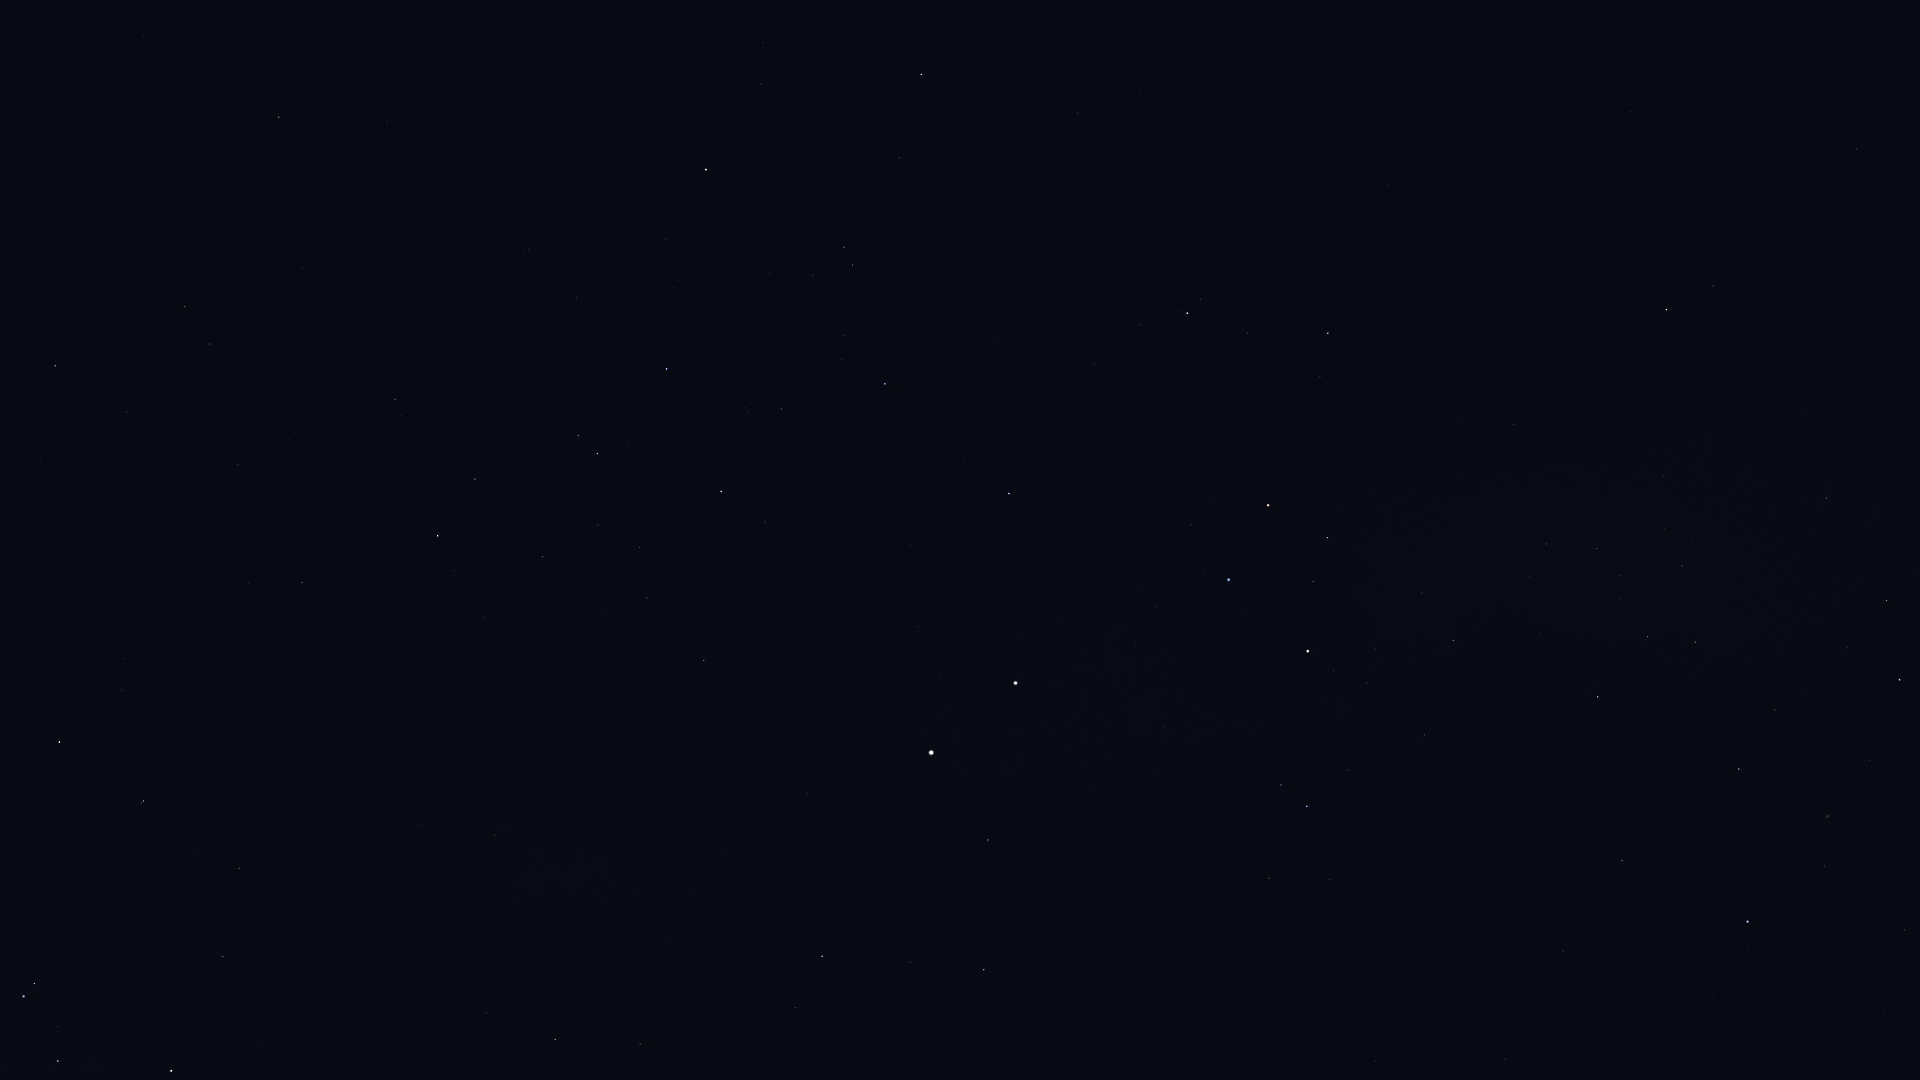

Data behind this chart, as committed beside it:
Star_ID, Name, X, Y
39794, HIP 39794, 1883, 1012
41312, HIP 41312, 1905, 930
44382, HIP 44382, 1824, 866
45238, Miaplacidus, 1748, 922
45556, Aspidiske, 1900, 680
48235, Natasha, 1902, 388
48774, HIP 48774, 1826, 498
50099, HIP 50099, 1622, 861
50191, HIP 50191, 1856, 149
50371, HIP 50371, 1695, 642
51232, HIP 51232, 1682, 566
51839, HIP 51839, 1505, 1059
51986, HIP 51986, 1713, 286
52419, HIP 52419, 1598, 697
52468, HIP 52468, 1620, 599
52727, HIP 52727, 1666, 310
53253, HIP 53253, 1597, 549
54463, HIP 54463, 1546, 544
56480, HIP 56480, 1463, 417
56561, HIP 56561, 1453, 641
57291, Uklun, 1427, 530
57363, HIP 57363, 1424, 735
59196, HIP 59196, 1328, 333
59747, Imai, 1327, 538
60000, HIP 60000, 1375, 1061
60260, Ginan, 1313, 582
60644, Tupã, 1314, 674
60718, Acrux, 1308, 651
60823, HIP 60823, 1248, 333
61084, Gacrux, 1268, 505
61199, HIP 61199, 1330, 880
61585, HIP 61585, 1307, 806
62322, HIP 62322, 1281, 785
62434, Mimosa, 1229, 580
65109, HIP 65109, 921, 74
65936, HIP 65936, 900, 158
66047, Dofida, 973, 341
66657, HIP 66657, 1009, 494
67464, HIP 67464, 844, 247
67472, HIP 67472, 853, 265
68282, HIP 68282, 844, 336
68702, Hadar, 1016, 683
68933, Menkent, 706, 169
70306, HIP 70306, 513, 27
70576, HIP 70576, 747, 411
71352, HIP 71352, 667, 369
71536, HIP 71536, 765, 522
71681, Toliman, 931, 753
71683, Rigil Kentaurus, 931, 753
71860, HIP 71860, 721, 491
71908, HIP 71908, 988, 840
72571, HIP 72571, 387, 122
73714, Brachium, 279, 117
74395, HIP 74395, 704, 660
74824, HIP 74824, 808, 793
74946, HIP 74946, 984, 970
75141, HIP 75141, 475, 479
75177, HIP 75177, 395, 399
75323, HIP 75323, 804, 816
76297, HIP 76297, 438, 536
... 23 more rows
